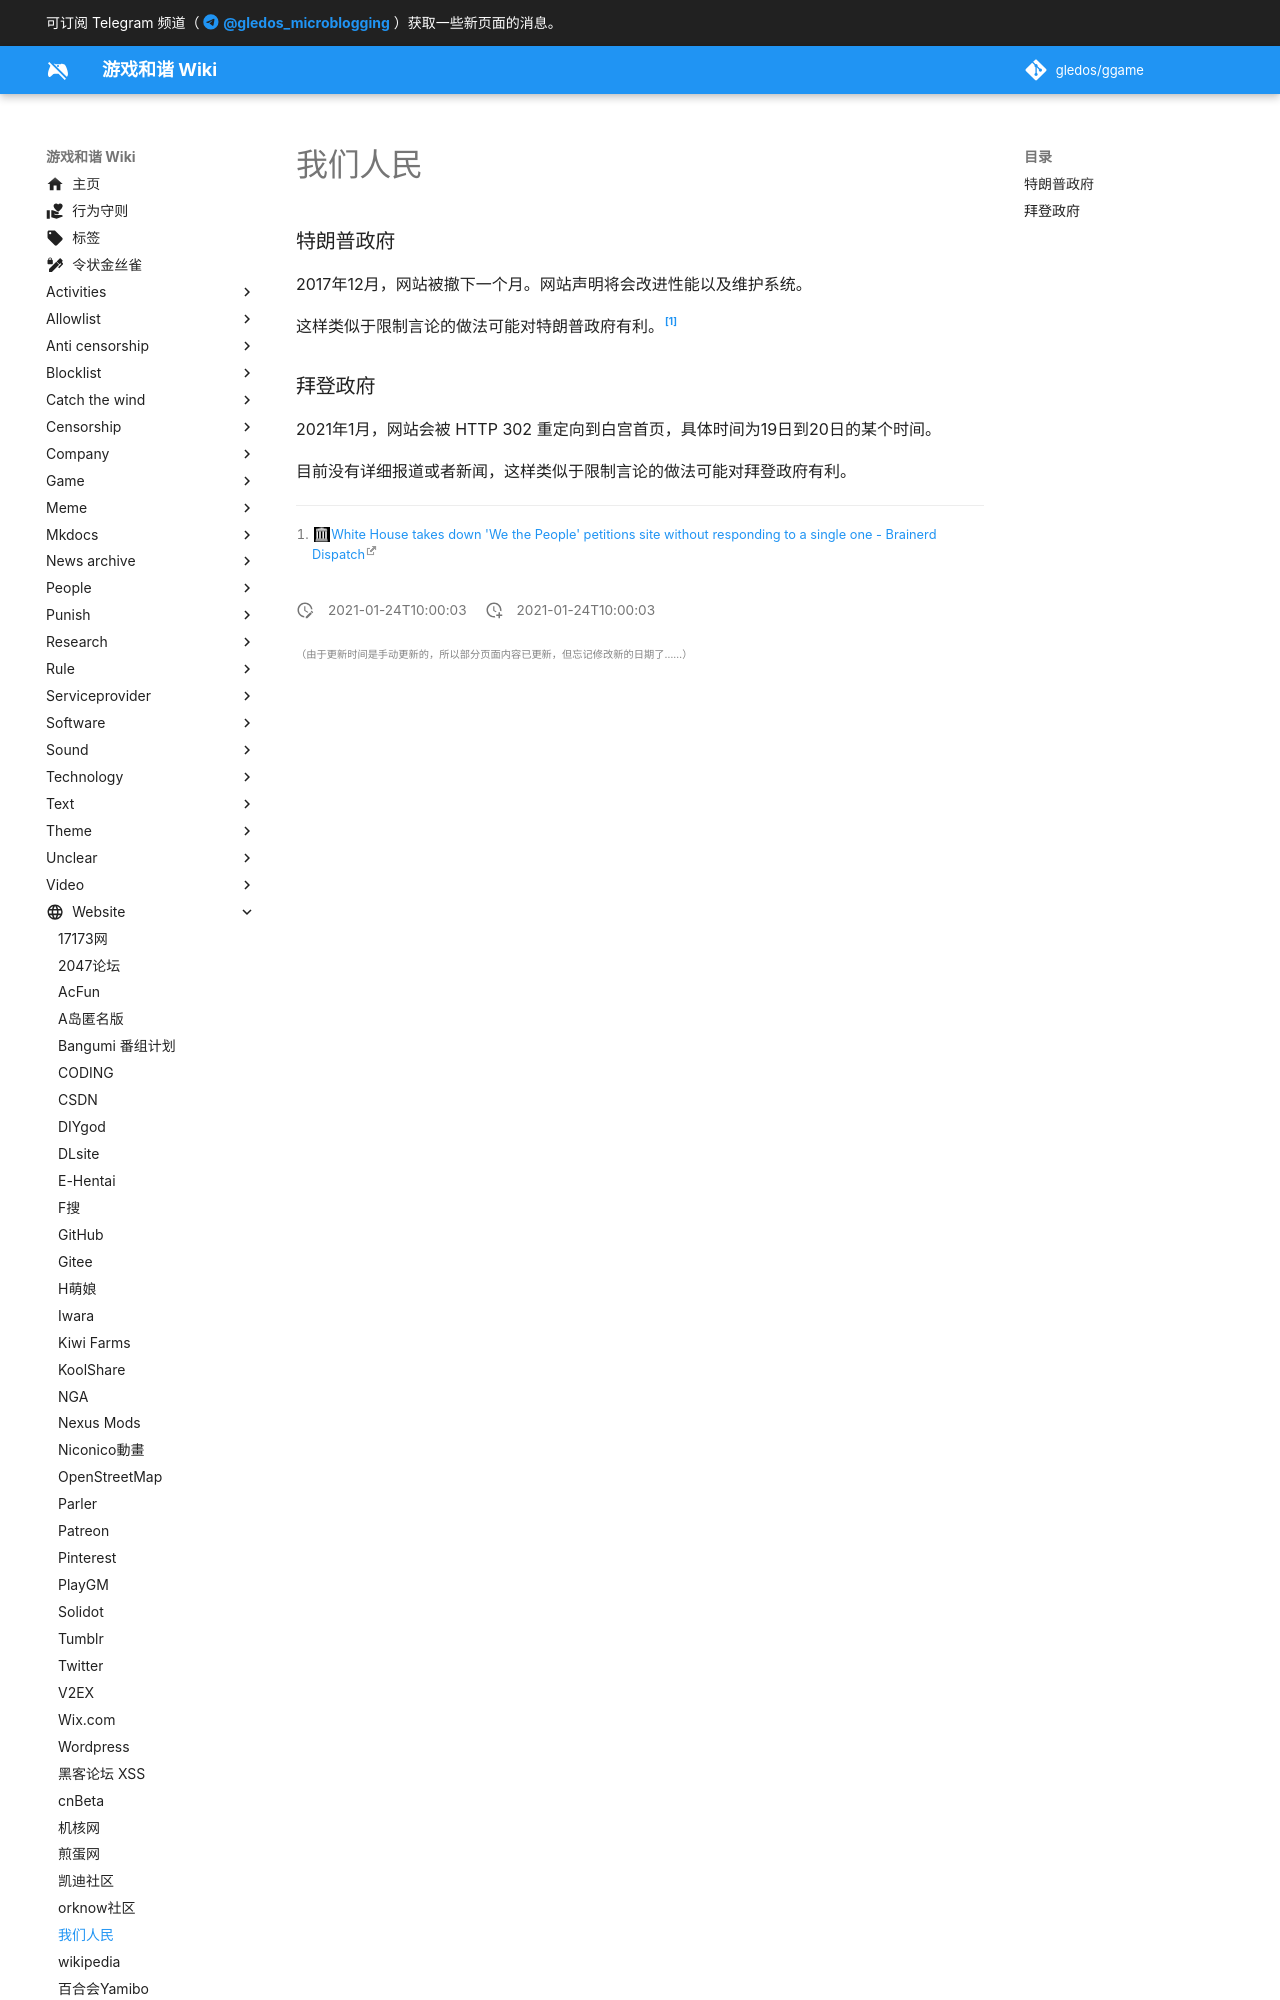

repository: gledos/ggame · page: website/petitions.whitehouse.gov.html · generator: mkdocs

---
title: 我们人民
description: 是美国白宫的联署网站，虽然没有直接的法律作用，但能对懒政的政府官员施压
published: true
date: "2021-01-24T10:00:03"
特殊标签标记: #无标签
editor: markdown
dateCreated: "2021-01-24T10:00:03"
---

### 特朗普政府

2017年12月，网站被撤下一个月。网站声明将会改进性能以及维护系统。

这样类似于限制言论的做法可能对特朗普政府有利。[^wp_dtd]
